Image classification data set "dataset" (xsrajasso/arboles on GitHub). Class labels (5): green, ground, leafless, red, yellow.

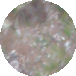
Label: ground

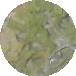
Label: green

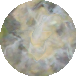
Label: yellow

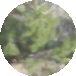
Label: green

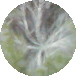
Label: leafless

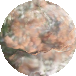
Label: red
